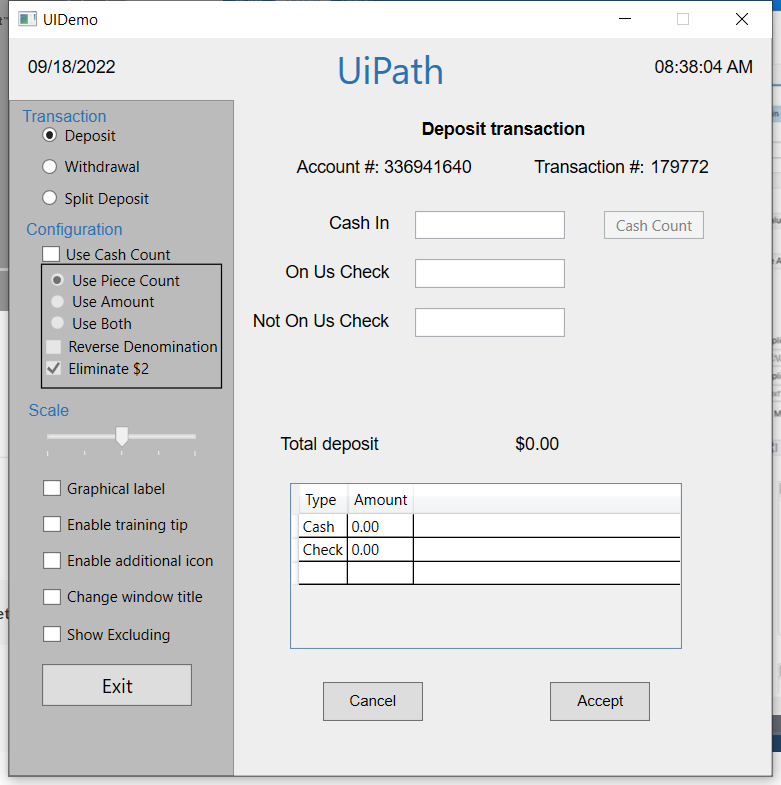
Workflow: Main

Step 1 [else]: Use Application: UIDemo on the element in window 'UIDemo' (uidemo.exe)

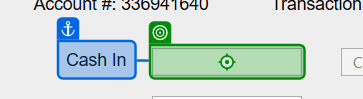
Step 2 [else]: type [row(1).ToString] into 'Cash In'

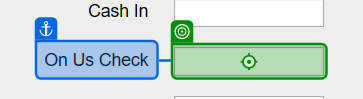
Step 3: type [row(2).ToString] into 'On Us Check'

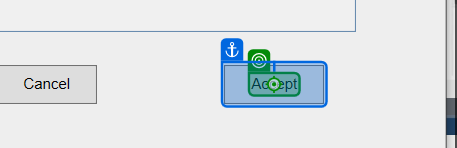
Step 4: click on 'Accept'